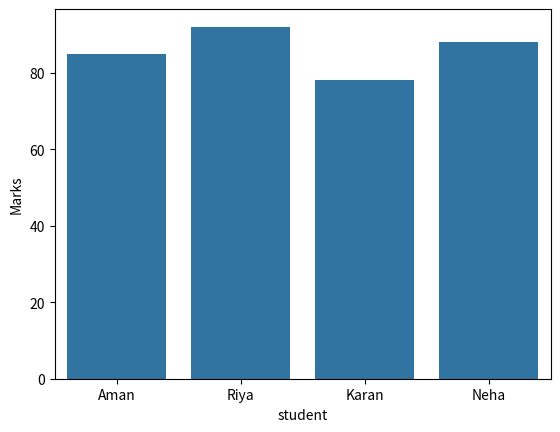

Generate this figure with matplotlib:
import seaborn as sns
import matplotlib.pyplot as plt
import pandas as pd
#=[1,2,3,4,5]
#[10,20,15,25,30]
#ns.lineplot(x=x,y=y)
#lt.show()

df=pd.DataFrame({
    "student":["Aman","Riya","Karan","Neha"],
    "Marks":[85,92,78,88]
})
sns.barplot(data=df,x="student",y="Marks")
plt.show()
